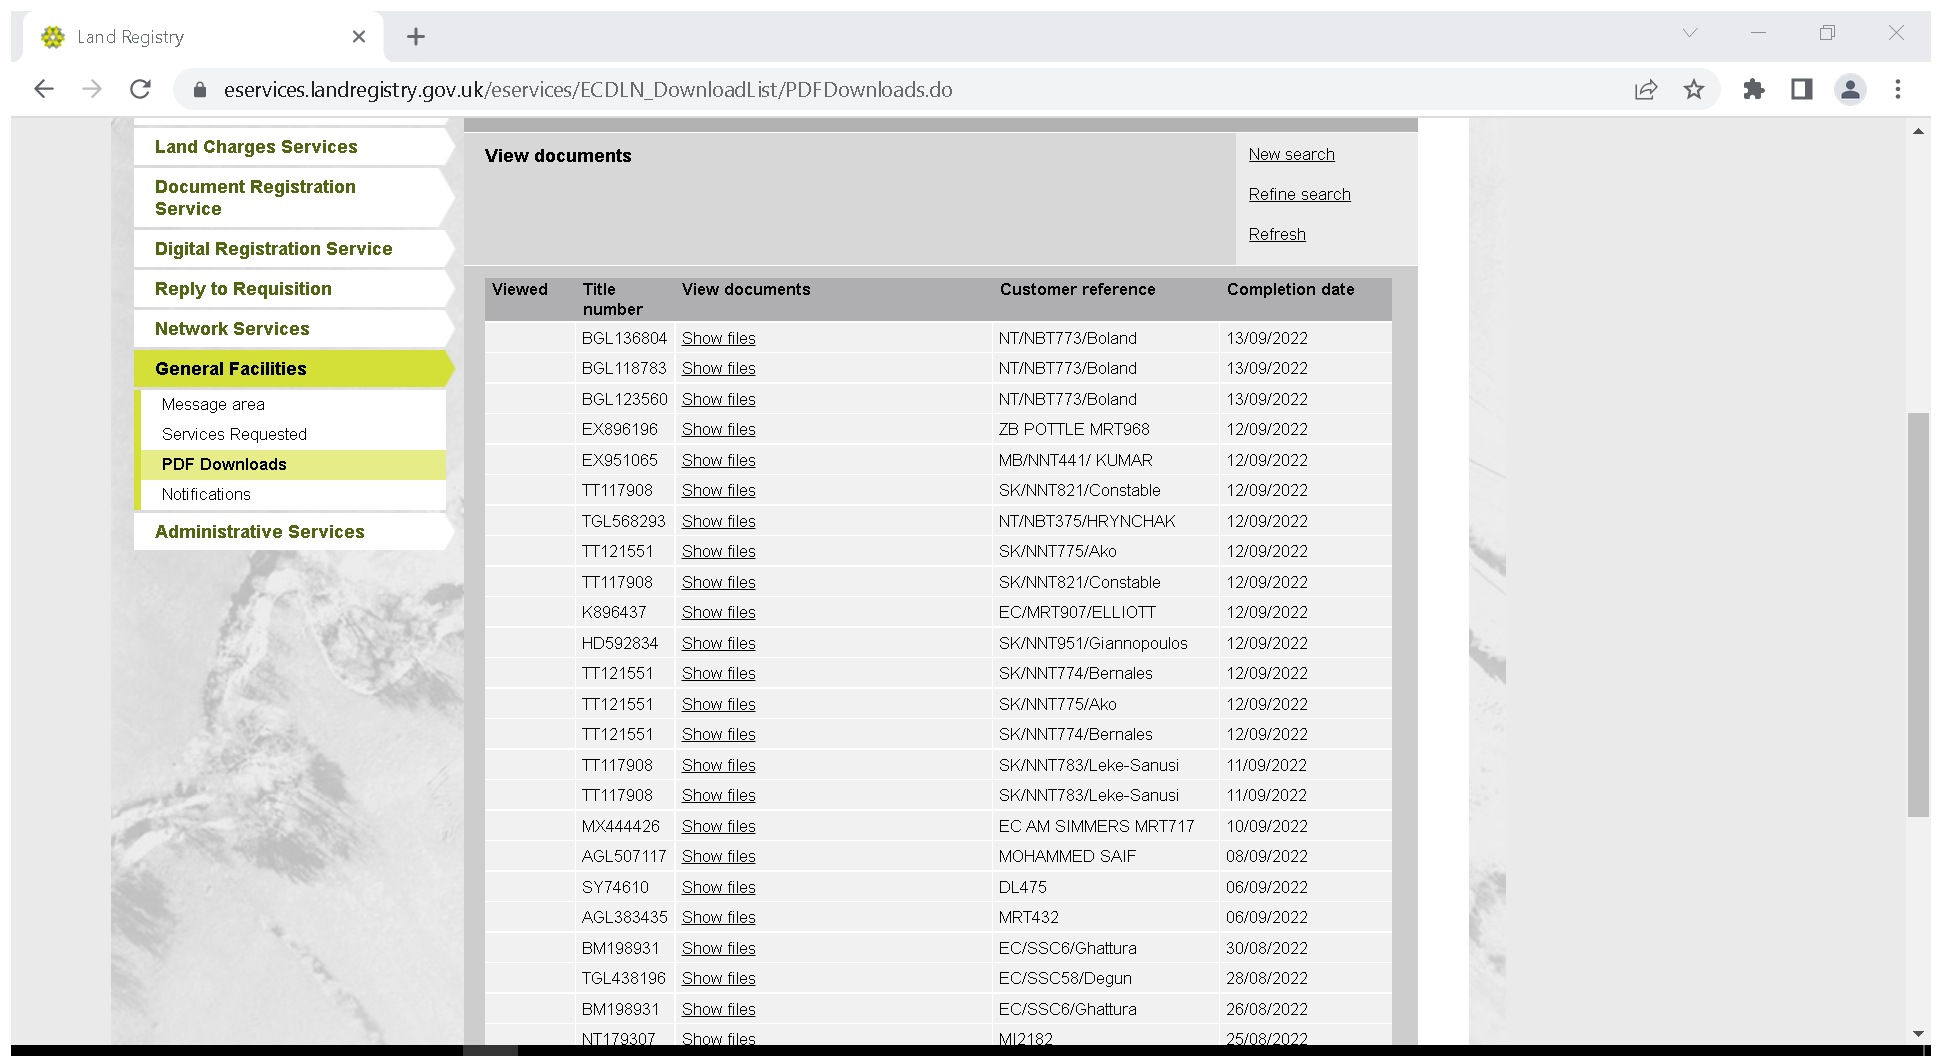
Workflow: Select Terget Files

Step 1: Attach Browser 'LandRegis Page' in window 'Land Registry' (chrome.exe)

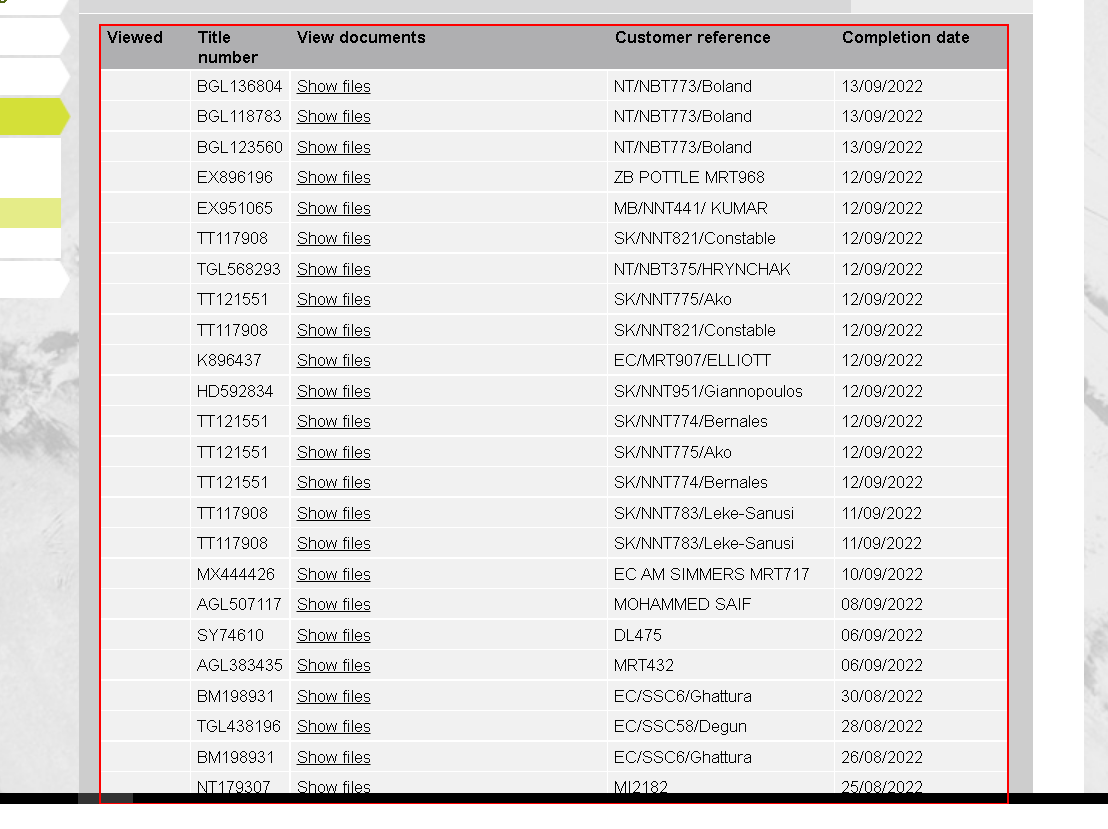
Step 2: get-text from the table